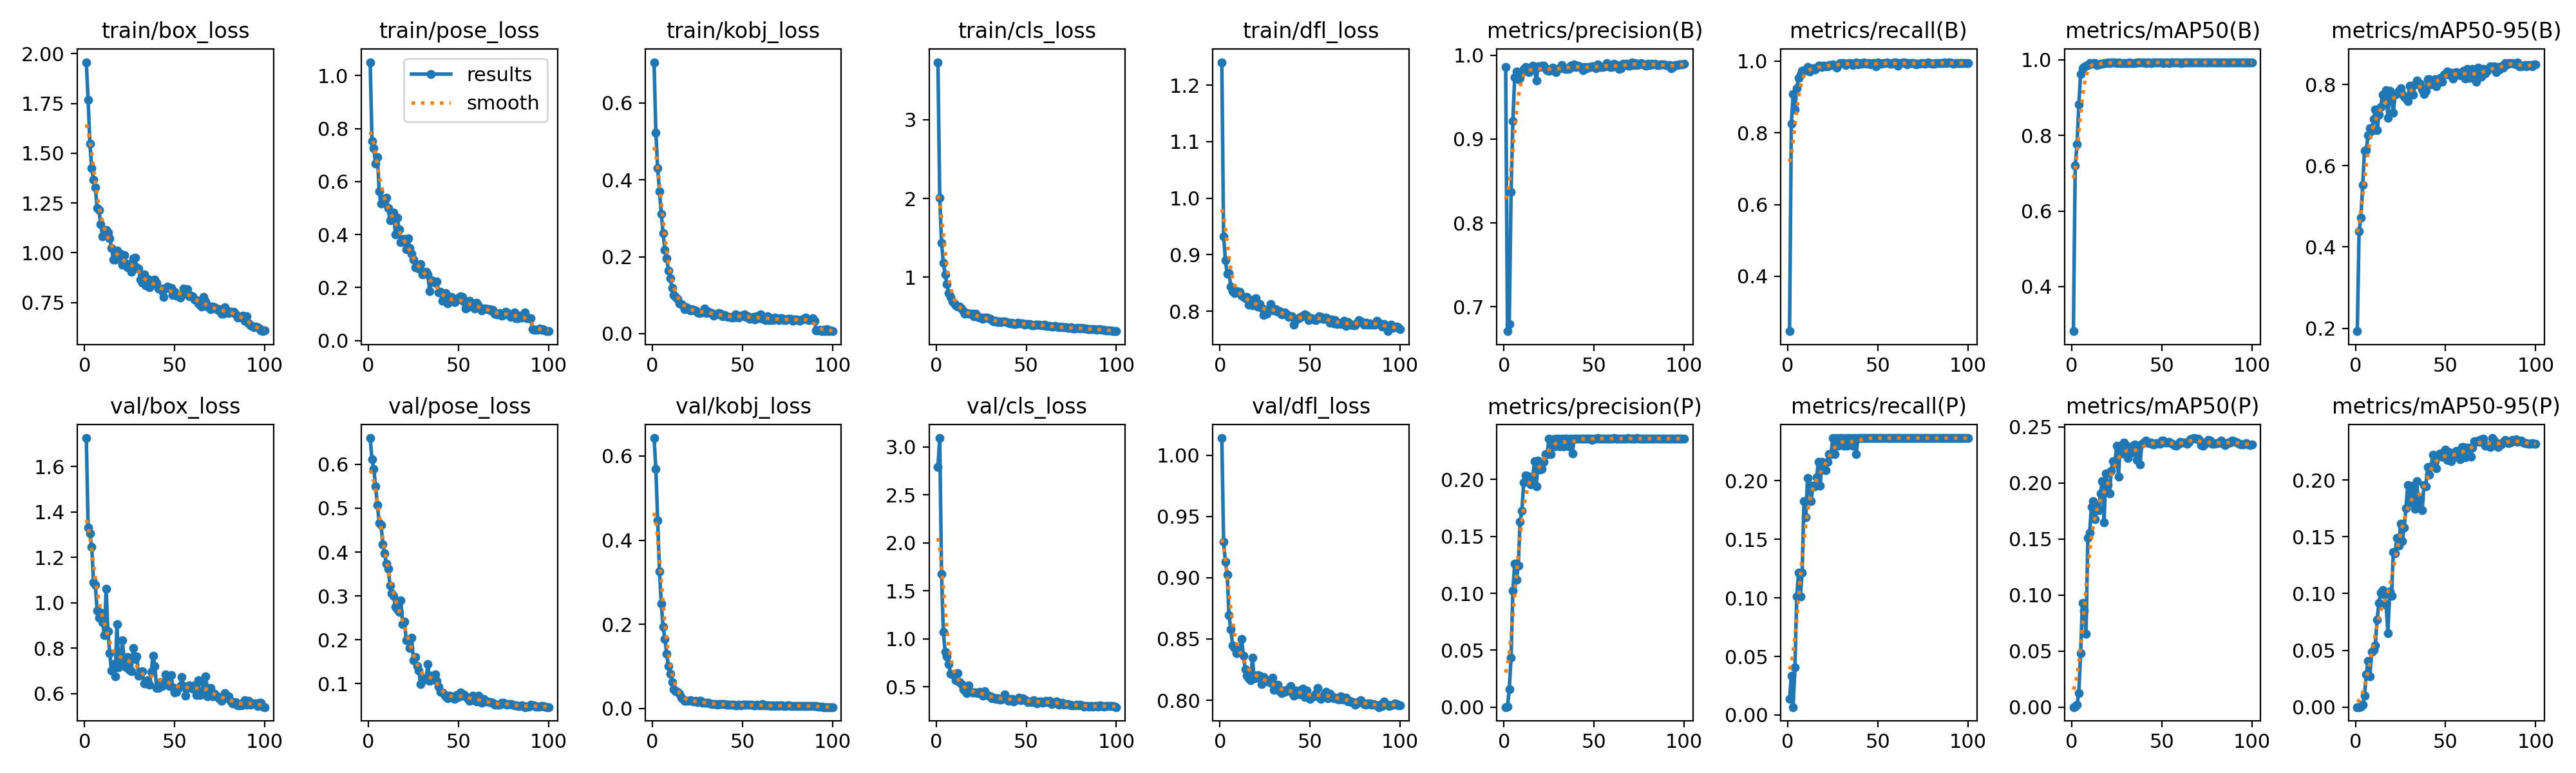

The table this chart was drawn from, first rows:
epoch, time, train/box_loss, train/pose_loss, train/kobj_loss, train/cls_loss, train/dfl_loss, metrics/precision(B), metrics/recall(B), metrics/mAP50(B), metrics/mAP50-95(B), metrics/precision(P), metrics/recall(P), metrics/mAP50(P), metrics/mAP50-95(P), val/box_loss, val/pose_loss, val/kobj_loss, val/cls_loss, val/dfl_loss, lr/pg0, lr/pg1, lr/pg2
1, 76.18, 1.957, 1.051, 0.7055, 3.727, 1.24, 0.9858, 0.247, 0.2821, 0.1929, 0.0001, 0.01351, 7e-05, 1e-05, 1.725, 0.6598, 0.6425, 2.792, 1.014, 0.00025, 0.00025, 0.00025
2, 148, 1.768, 0.7523, 0.5228, 2.011, 0.9323, 0.6709, 0.8262, 0.7199, 0.439, 0.00038, 0.03378, 0.00033, 3e-05, 1.331, 0.6108, 0.5693, 3.092, 0.9292, 0.0005074, 0.0005074, 0.0005074
3, 220.8, 1.547, 0.7262, 0.4307, 1.438, 0.8904, 0.6799, 0.9089, 0.7762, 0.4722, 0.01594, 0.00676, 0.00214, 0.00023, 1.305, 0.5887, 0.4469, 1.675, 0.9129, 0.0007597, 0.0007597, 0.0007597
4, 292.9, 1.424, 0.6686, 0.3701, 1.18, 0.8662, 0.8371, 0.8641, 0.8825, 0.5526, 0.04373, 0.04054, 0.0128, 0.00196, 1.247, 0.5498, 0.3263, 1.069, 0.9027, 0.001007, 0.001007, 0.001007
5, 364.8, 1.367, 0.692, 0.3114, 1.036, 0.8674, 0.9216, 0.9251, 0.962, 0.6366, 0.1023, 0.1013, 0.04789, 0.01006, 1.089, 0.507, 0.2492, 0.866, 0.8692, 0.0012, 0.0012, 0.0012
6, 436.1, 1.329, 0.5646, 0.2606, 0.9157, 0.844, 0.9738, 0.9532, 0.9769, 0.6379, 0.1262, 0.1216, 0.09316, 0.02871, 1.077, 0.4664, 0.1935, 0.8185, 0.858, 0.001188, 0.001188, 0.001188
7, 508.1, 1.223, 0.5171, 0.2174, 0.7977, 0.8353, 0.9809, 0.9611, 0.98, 0.6755, 0.1117, 0.1013, 0.08639, 0.04054, 0.9649, 0.4622, 0.1656, 0.7351, 0.8449, 0.001176, 0.001176, 0.001176
8, 579.9, 1.214, 0.5331, 0.1953, 0.7526, 0.832, 0.9717, 0.973, 0.9849, 0.6924, 0.1243, 0.1216, 0.06557, 0.02719, 0.9324, 0.4182, 0.1296, 0.6343, 0.8428, 0.001163, 0.001163, 0.001163
9, 651.2, 1.142, 0.5291, 0.164, 0.6976, 0.8359, 0.9732, 0.9743, 0.9865, 0.6862, 0.1631, 0.1824, 0.1509, 0.04867, 0.9563, 0.3965, 0.1003, 0.6259, 0.8382, 0.001151, 0.001151, 0.001151
10, 724.6, 1.083, 0.5382, 0.1442, 0.6665, 0.8342, 0.9793, 0.9745, 0.9906, 0.7139, 0.1723, 0.1689, 0.1555, 0.0504, 0.9136, 0.3731, 0.08295, 0.6367, 0.8397, 0.001139, 0.001139, 0.001139
11, 796.2, 1.095, 0.5011, 0.1182, 0.6467, 0.834, 0.9833, 0.9827, 0.9899, 0.7384, 0.1973, 0.2022, 0.1788, 0.05449, 0.8571, 0.3612, 0.0629, 0.5699, 0.8396, 0.001126, 0.001126, 0.001126
12, 868.2, 1.113, 0.4535, 0.1, 0.6302, 0.8278, 0.9856, 0.9709, 0.9903, 0.6869, 0.2036, 0.196, 0.1836, 0.07714, 1.062, 0.3241, 0.04628, 0.6391, 0.8498, 0.001114, 0.001114, 0.001114
13, 939.8, 1.102, 0.4771, 0.09462, 0.6293, 0.8252, 0.9833, 0.9779, 0.9907, 0.7253, 0.2031, 0.1824, 0.1675, 0.09197, 0.8727, 0.3057, 0.04079, 0.5475, 0.8363, 0.001102, 0.001102, 0.001102
14, 1012, 1.072, 0.4821, 0.09004, 0.6004, 0.8226, 0.9797, 0.98, 0.9865, 0.7449, 0.1985, 0.196, 0.1788, 0.1007, 0.7771, 0.3007, 0.03933, 0.5283, 0.8255, 0.001089, 0.001089, 0.001089
15, 1084, 1.025, 0.4008, 0.07932, 0.5696, 0.8258, 0.9853, 0.9771, 0.9877, 0.775, 0.1958, 0.1955, 0.1755, 0.1031, 0.7018, 0.275, 0.03563, 0.476, 0.8201, 0.001077, 0.001077, 0.001077
16, 1155, 0.9654, 0.4631, 0.07635, 0.5415, 0.8116, 0.9873, 0.9817, 0.9896, 0.7672, 0.2022, 0.2027, 0.1907, 0.09896, 0.7285, 0.2692, 0.02544, 0.4636, 0.818, 0.001064, 0.001064, 0.001064
17, 1226, 0.9643, 0.419, 0.07431, 0.5457, 0.8126, 0.9832, 0.9863, 0.9892, 0.7866, 0.2159, 0.2162, 0.2018, 0.09026, 0.6762, 0.2637, 0.02288, 0.4345, 0.8165, 0.001052, 0.001052, 0.001052
18, 1298, 1.01, 0.3703, 0.06347, 0.5396, 0.8109, 0.9696, 0.9871, 0.9915, 0.7182, 0.1942, 0.196, 0.1649, 0.06531, 0.9061, 0.2895, 0.01774, 0.5159, 0.8345, 0.00104, 0.00104, 0.00104
19, 1369, 0.9816, 0.3823, 0.06908, 0.5395, 0.8219, 0.9864, 0.983, 0.9917, 0.7838, 0.2168, 0.2162, 0.2083, 0.1019, 0.7159, 0.2364, 0.01878, 0.4457, 0.8177, 0.001027, 0.001027, 0.001027
20, 1442, 0.9943, 0.3823, 0.06511, 0.5366, 0.8234, 0.9859, 0.9866, 0.9924, 0.7691, 0.209, 0.2095, 0.1984, 0.09806, 0.7309, 0.2419, 0.0181, 0.4398, 0.8184, 0.001015, 0.001015, 0.001015
21, 1513, 0.9388, 0.3443, 0.05987, 0.505, 0.8076, 0.9877, 0.9857, 0.9905, 0.7299, 0.2094, 0.2091, 0.1905, 0.1364, 0.8333, 0.1993, 0.02037, 0.4433, 0.8207, 0.001002, 0.001002, 0.001002
22, 1585, 0.9891, 0.3856, 0.06281, 0.5355, 0.8133, 0.9874, 0.9849, 0.9926, 0.7749, 0.2156, 0.2162, 0.2108, 0.1356, 0.7529, 0.1994, 0.01886, 0.4407, 0.8198, 0.0009901, 0.0009901, 0.0009901
23, 1658, 0.9471, 0.3499, 0.06172, 0.4997, 0.8055, 0.984, 0.9896, 0.9922, 0.7785, 0.2224, 0.223, 0.2193, 0.1488, 0.7141, 0.1817, 0.01611, 0.4309, 0.8133, 0.0009778, 0.0009778, 0.0009778
24, 1729, 0.926, 0.3278, 0.06072, 0.4874, 0.7929, 0.982, 0.9889, 0.993, 0.7839, 0.2222, 0.223, 0.2172, 0.1424, 0.7601, 0.2046, 0.01748, 0.4501, 0.8188, 0.0009654, 0.0009654, 0.0009654
25, 1801, 0.927, 0.3049, 0.0545, 0.4935, 0.8027, 0.9813, 0.991, 0.9918, 0.7911, 0.2358, 0.2365, 0.2334, 0.1614, 0.7043, 0.1541, 0.01448, 0.4299, 0.8151, 0.000953, 0.000953, 0.000953
26, 1873, 0.9031, 0.2756, 0.05336, 0.4753, 0.7954, 0.9823, 0.9872, 0.9921, 0.7768, 0.2221, 0.223, 0.2057, 0.1463, 0.6992, 0.1604, 0.01753, 0.4049, 0.8159, 0.0009406, 0.0009406, 0.0009406
27, 1945, 0.9722, 0.2786, 0.05474, 0.4904, 0.8042, 0.9849, 0.9824, 0.9913, 0.7701, 0.2355, 0.2365, 0.2331, 0.158, 0.7996, 0.1409, 0.01827, 0.453, 0.8165, 0.0009283, 0.0009283, 0.0009283
28, 2017, 0.9747, 0.2722, 0.05522, 0.4921, 0.8123, 0.9839, 0.9894, 0.9908, 0.7659, 0.2293, 0.2297, 0.2261, 0.1751, 0.7525, 0.1298, 0.01321, 0.4147, 0.8144, 0.0009159, 0.0009159, 0.0009159
29, 2089, 0.9252, 0.2877, 0.06484, 0.4775, 0.8051, 0.9801, 0.9945, 0.9907, 0.7598, 0.2361, 0.2365, 0.2362, 0.1953, 0.7632, 0.09893, 0.01344, 0.409, 0.8183, 0.0009035, 0.0009035, 0.0009035
30, 2161, 0.9213, 0.2504, 0.054, 0.472, 0.8012, 0.9839, 0.9951, 0.9917, 0.7965, 0.2361, 0.2365, 0.2336, 0.1802, 0.6782, 0.1096, 0.01289, 0.4, 0.8083, 0.0008911, 0.0008911, 0.0008911
31, 2233, 0.8651, 0.2587, 0.05647, 0.4527, 0.8034, 0.9845, 0.9946, 0.991, 0.7891, 0.2293, 0.2297, 0.2224, 0.1899, 0.6927, 0.1131, 0.01405, 0.3803, 0.8122, 0.0008787, 0.0008787, 0.0008787
32, 2305, 0.8478, 0.2597, 0.05553, 0.4371, 0.7991, 0.9883, 0.9889, 0.9928, 0.7746, 0.2361, 0.2365, 0.2311, 0.1951, 0.699, 0.109, 0.0121, 0.3842, 0.8125, 0.0008664, 0.0008664, 0.0008664
33, 2378, 0.8895, 0.2486, 0.05275, 0.4516, 0.8006, 0.9844, 0.9931, 0.9912, 0.8005, 0.2293, 0.2297, 0.2267, 0.1745, 0.6452, 0.1449, 0.01061, 0.3757, 0.8073, 0.000854, 0.000854, 0.000854
34, 2450, 0.8369, 0.1871, 0.04758, 0.4338, 0.7941, 0.9833, 0.9941, 0.9912, 0.8104, 0.2361, 0.2365, 0.2335, 0.1987, 0.645, 0.1065, 0.01092, 0.3807, 0.8057, 0.0008416, 0.0008416, 0.0008416
35, 2522, 0.8678, 0.2287, 0.05089, 0.4408, 0.7947, 0.9833, 0.9937, 0.9916, 0.7998, 0.236, 0.2365, 0.2343, 0.1777, 0.6577, 0.1183, 0.01068, 0.3661, 0.808, 0.0008293, 0.0008293, 0.0008293
36, 2593, 0.8248, 0.2209, 0.05025, 0.4296, 0.798, 0.984, 0.989, 0.992, 0.8014, 0.2289, 0.2297, 0.2209, 0.1831, 0.639, 0.1121, 0.0097, 0.3665, 0.8068, 0.0008169, 0.0008169, 0.0008169
37, 2665, 0.8622, 0.219, 0.05305, 0.4382, 0.7942, 0.9878, 0.9931, 0.9927, 0.7871, 0.236, 0.2365, 0.2325, 0.1733, 0.6945, 0.1213, 0.01032, 0.3726, 0.8085, 0.0008045, 0.0008045, 0.0008045
38, 2736, 0.8415, 0.2223, 0.05135, 0.4427, 0.79, 0.9858, 0.9951, 0.9931, 0.7759, 0.2227, 0.223, 0.2167, 0.1954, 0.767, 0.1059, 0.00999, 0.4213, 0.8096, 0.0007921, 0.0007921, 0.0007921
39, 2808, 0.8639, 0.1825, 0.04446, 0.4314, 0.791, 0.9892, 0.9911, 0.9929, 0.785, 0.2361, 0.2365, 0.2352, 0.1943, 0.7214, 0.09277, 0.01109, 0.3777, 0.8116, 0.0007797, 0.0007797, 0.0007797
40, 2880, 0.849, 0.1829, 0.04778, 0.4255, 0.7912, 0.9861, 0.9945, 0.9927, 0.813, 0.2361, 0.2365, 0.2361, 0.2111, 0.6238, 0.08154, 0.01029, 0.3568, 0.8061, 0.0007674, 0.0007674, 0.0007674
41, 2952, 0.8198, 0.1497, 0.04468, 0.4161, 0.7761, 0.9876, 0.9927, 0.9913, 0.8132, 0.2361, 0.2365, 0.2377, 0.2047, 0.6245, 0.08061, 0.00861, 0.3669, 0.8035, 0.000755, 0.000755, 0.000755
42, 3024, 0.8211, 0.1569, 0.04362, 0.4215, 0.7844, 0.9857, 0.9958, 0.9927, 0.7999, 0.2361, 0.2365, 0.2363, 0.2117, 0.6503, 0.0756, 0.0091, 0.3719, 0.808, 0.0007426, 0.0007426, 0.0007426
43, 3096, 0.8058, 0.1803, 0.04429, 0.4051, 0.7871, 0.986, 0.9938, 0.9924, 0.8013, 0.236, 0.2365, 0.2357, 0.2223, 0.6341, 0.07186, 0.00935, 0.3453, 0.8052, 0.0007302, 0.0007302, 0.0007302
44, 3168, 0.7793, 0.1414, 0.04213, 0.4061, 0.7885, 0.9823, 0.992, 0.9909, 0.8136, 0.2361, 0.2365, 0.2359, 0.2165, 0.6435, 0.06646, 0.00927, 0.3642, 0.8048, 0.0007179, 0.0007179, 0.0007179
45, 3239, 0.8234, 0.1515, 0.04144, 0.4218, 0.7904, 0.9861, 0.9949, 0.9923, 0.7952, 0.2361, 0.2365, 0.2346, 0.2101, 0.6837, 0.07229, 0.00926, 0.3668, 0.8086, 0.0007055, 0.0007055, 0.0007055
46, 3311, 0.8297, 0.1646, 0.05048, 0.4184, 0.7918, 0.9841, 0.9907, 0.9928, 0.8061, 0.2358, 0.2365, 0.2346, 0.2223, 0.6731, 0.07159, 0.00822, 0.3873, 0.8094, 0.0006931, 0.0006931, 0.0006931
47, 3384, 0.8192, 0.1474, 0.04347, 0.4158, 0.7942, 0.986, 0.9941, 0.9929, 0.8163, 0.236, 0.2365, 0.2356, 0.2231, 0.6319, 0.06657, 0.00807, 0.3569, 0.8028, 0.0006808, 0.0006808, 0.0006808
48, 3456, 0.8241, 0.1447, 0.04104, 0.4168, 0.792, 0.9861, 0.994, 0.9928, 0.8063, 0.2359, 0.2365, 0.2355, 0.2202, 0.68, 0.06619, 0.00823, 0.3774, 0.8082, 0.0006684, 0.0006684, 0.0006684
49, 3527, 0.7865, 0.1527, 0.04664, 0.4035, 0.7846, 0.9869, 0.9845, 0.9931, 0.8244, 0.2351, 0.2365, 0.2352, 0.2212, 0.6286, 0.07454, 0.00795, 0.3697, 0.8031, 0.000656, 0.000656, 0.000656
50, 3599, 0.8036, 0.1621, 0.04749, 0.4104, 0.7882, 0.9864, 0.9952, 0.9929, 0.826, 0.2361, 0.2365, 0.2376, 0.2265, 0.6057, 0.06915, 0.00827, 0.3514, 0.801, 0.0006436, 0.0006436, 0.0006436
51, 3671, 0.7846, 0.1682, 0.04946, 0.4046, 0.7882, 0.9845, 0.9947, 0.9916, 0.8319, 0.2362, 0.2365, 0.2379, 0.2178, 0.6066, 0.0805, 0.0091, 0.3427, 0.8025, 0.0006312, 0.0006312, 0.0006312
52, 3743, 0.785, 0.1653, 0.04413, 0.4038, 0.7851, 0.9894, 0.9933, 0.9933, 0.8239, 0.2362, 0.2365, 0.2362, 0.2245, 0.6249, 0.07287, 0.00887, 0.3434, 0.8032, 0.0006189, 0.0006189, 0.0006189
53, 3814, 0.7735, 0.1469, 0.04519, 0.3932, 0.7847, 0.9857, 0.9942, 0.993, 0.8281, 0.2361, 0.2365, 0.2362, 0.2164, 0.6327, 0.07628, 0.00868, 0.3412, 0.8053, 0.0006065, 0.0006065, 0.0006065
54, 3886, 0.788, 0.1215, 0.03868, 0.3934, 0.786, 0.9857, 0.9946, 0.9913, 0.8149, 0.2361, 0.2365, 0.2366, 0.2214, 0.6722, 0.0719, 0.00861, 0.3584, 0.8098, 0.0005941, 0.0005941, 0.0005941
55, 3959, 0.8196, 0.1268, 0.04202, 0.3979, 0.7912, 0.9857, 0.9956, 0.9928, 0.8294, 0.2361, 0.2365, 0.2358, 0.2204, 0.6318, 0.06731, 0.0088, 0.3449, 0.8024, 0.0005818, 0.0005818, 0.0005818
56, 4030, 0.8002, 0.1493, 0.0428, 0.4003, 0.7903, 0.9867, 0.9933, 0.993, 0.8302, 0.236, 0.2365, 0.2352, 0.2254, 0.5898, 0.06037, 0.00756, 0.3277, 0.801, 0.0005694, 0.0005694, 0.0005694
57, 4102, 0.8167, 0.1433, 0.03746, 0.4014, 0.787, 0.9908, 0.9919, 0.9932, 0.8237, 0.2361, 0.2365, 0.2338, 0.2251, 0.6241, 0.06267, 0.00717, 0.3447, 0.8031, 0.000557, 0.000557, 0.000557
58, 4173, 0.7805, 0.1324, 0.04463, 0.3941, 0.7862, 0.9884, 0.9925, 0.9931, 0.8231, 0.2361, 0.2365, 0.2331, 0.2184, 0.6344, 0.07293, 0.00873, 0.3465, 0.8055, 0.0005446, 0.0005446, 0.0005446
59, 4245, 0.784, 0.1198, 0.03999, 0.3939, 0.7884, 0.986, 0.9968, 0.9931, 0.8303, 0.2361, 0.2365, 0.2347, 0.2289, 0.6329, 0.06235, 0.00747, 0.3327, 0.8067, 0.0005322, 0.0005322, 0.0005322
60, 4317, 0.7826, 0.1423, 0.05053, 0.3963, 0.7861, 0.9863, 0.9951, 0.9931, 0.8328, 0.236, 0.2365, 0.2368, 0.2287, 0.621, 0.05943, 0.00745, 0.3424, 0.8017, 0.0005199, 0.0005199, 0.0005199
... 40 more rows
